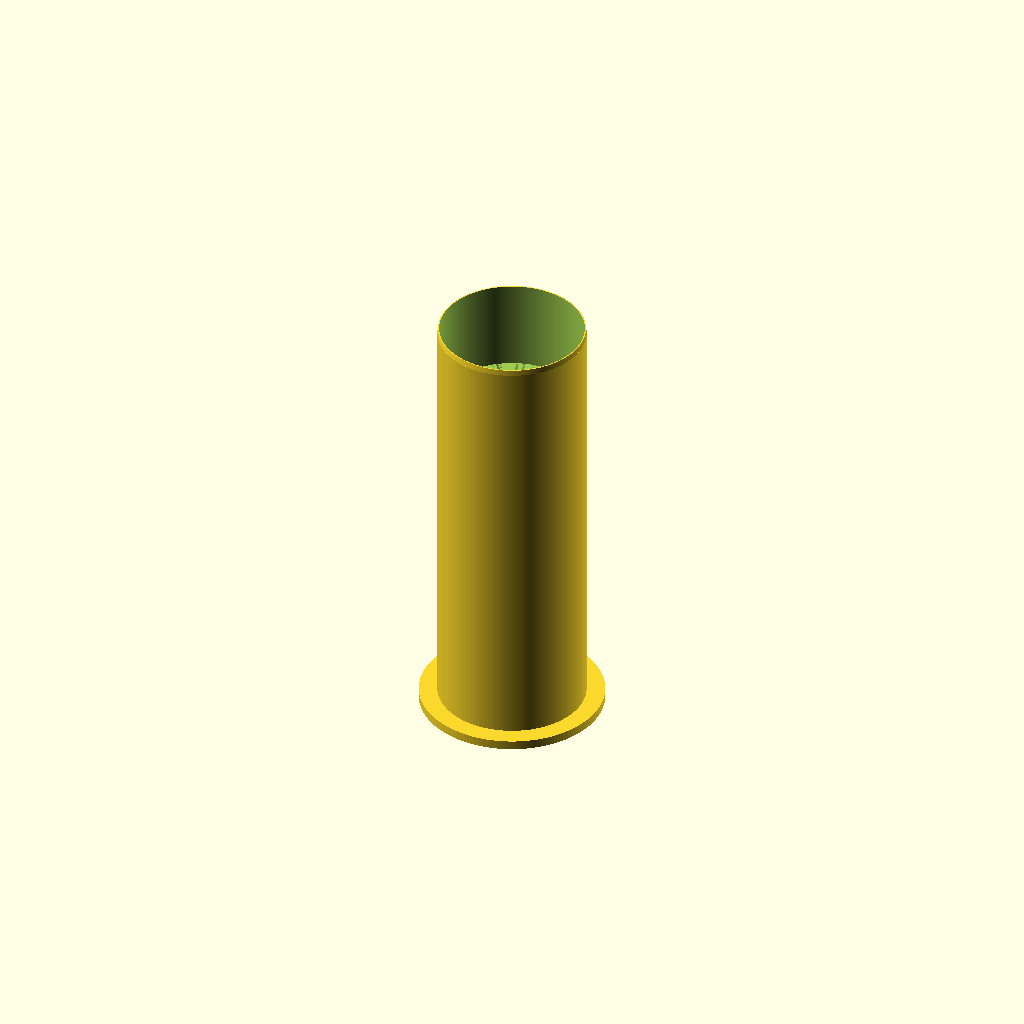
Cell 1: the model at its default parameters.
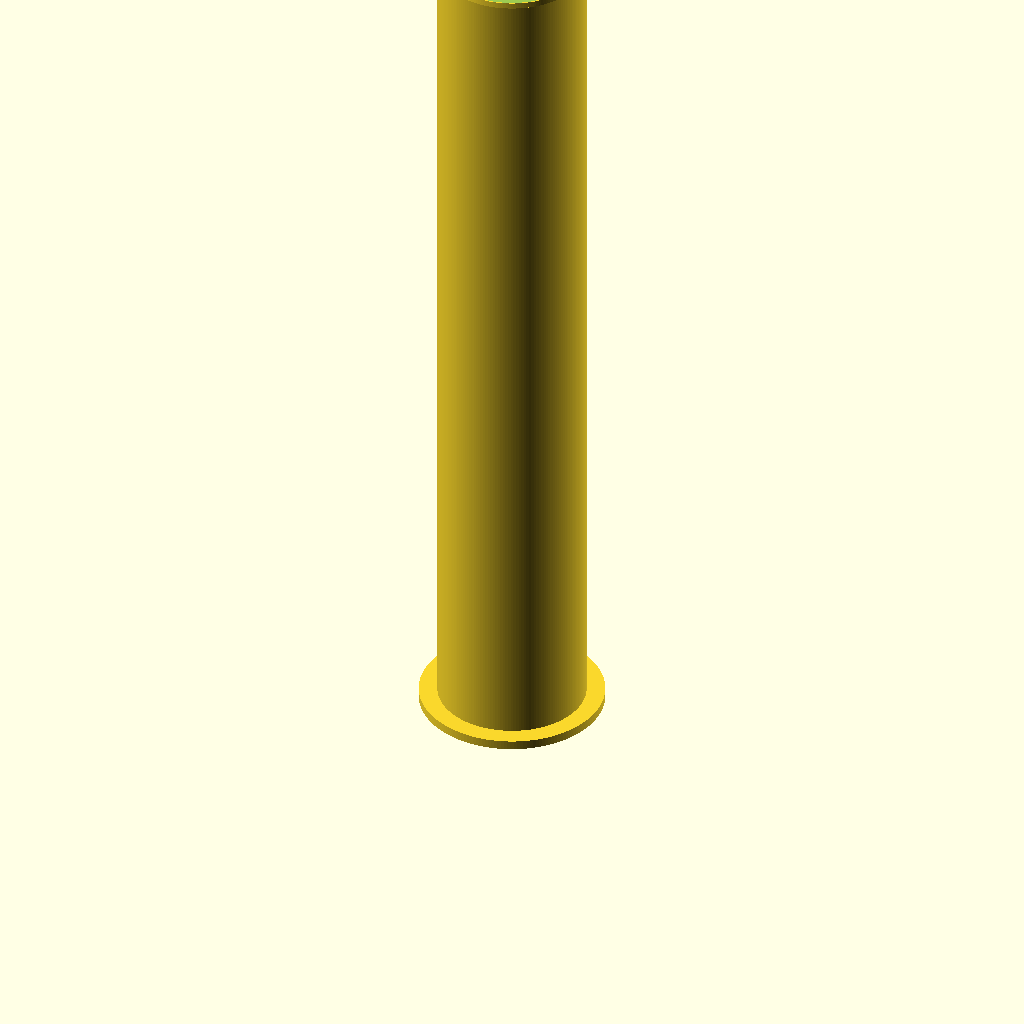
Cell 2 — total_length set to 240, the other parameters unchanged.
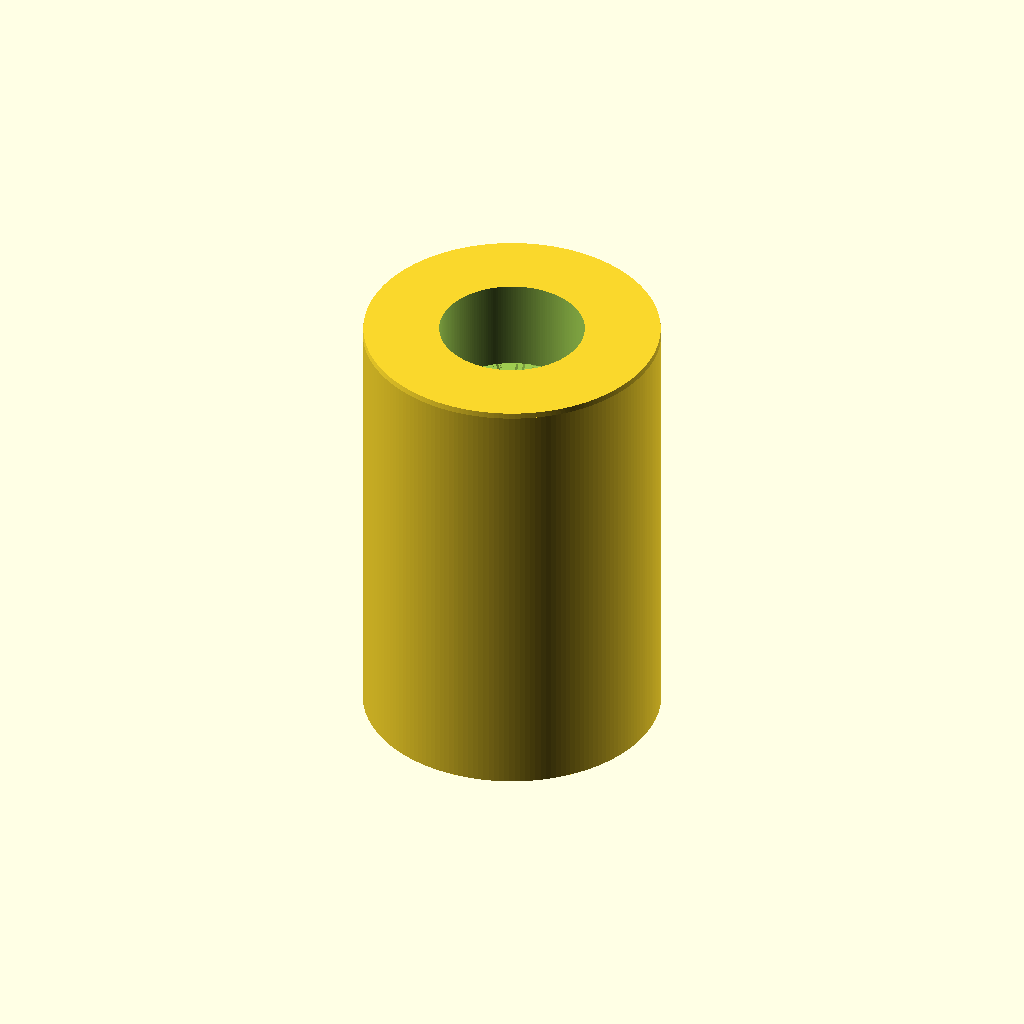
Cell 3: tube_od = 80 (everything else at default).
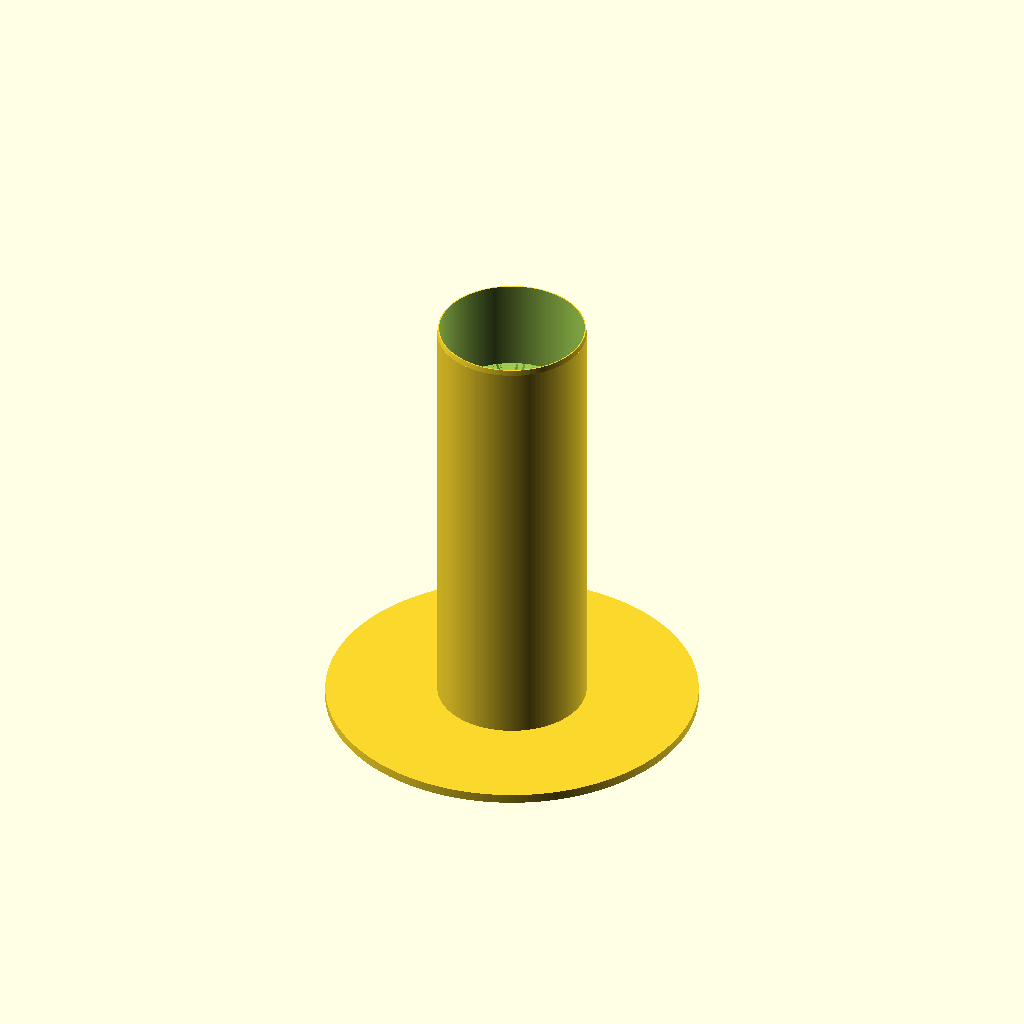
Cell 4: the same model with flange_od = 100.
All cells are drawn from one camera (rotation 55°, 0°, 25°, orthographic, colour scheme Cornfield), so only the parameter changes between them.
OpenSCAD source file shawn-the-sheep/shaun_the_sheep_120mm_tube.scad:
// Shaun the Sheep Toilet Paper Roll Tube - 120mm Custom Version
// Designed for toilet paper rolls with smaller core diameter (<= 40mm)
// Compatible with the Shaun the Sheep toilet paper holder model (Printables #914431 / MakerWorld).

// --- Parameters ---
$fn = 180;                  // Smooth circular facets

total_length       = 120.0; // Total length of tube (mm) - lengthened from 110mm
tube_od            = 40.0;  // Outer diameter of tube body (mm) - reduced from 42mm
flange_od          = 50.0;  // Outer diameter of front flange (mm)
flange_thickness   = 2.5;   // Thickness of front flange (mm)

head_hole_d        = 20.0;  // Diameter of front head peg socket (mm)
head_hole_depth    = 22.5;  // Depth of front head peg socket (mm)
head_hole_offset_y = -4.0;  // Eccentric center offset for head socket (mm)

tail_socket_d      = 39.0;  // Inner diameter for tail plug fit (mm) - matches tail
tail_socket_depth  = 25.0;  // Depth of tail plug socket (mm) - tail plug is ~19.3mm

// Bore style:
// "reinforced" = 39mm socket for tail (25mm depth), 36mm bore with 2.0mm wall below
// "uniform"    = 39mm bore throughout (0.5mm wall throughout)
bore_style         = "reinforced"; // ["reinforced", "uniform"]
body_bore_d        = 36.0;         // Inner diameter of reinforced body (mm)

module shaun_tube(style = bore_style) {
    difference() {
        union() {
            // Front Flange
            cylinder(d = flange_od, h = flange_thickness);
            
            // Main Tube Body
            cylinder(d = tube_od, h = total_length - 1.5);
            
            // Subtle lead-in bevel at top (tail end) for easier roll sliding
            translate([0, 0, total_length - 1.5])
                cylinder(d1 = tube_od, d2 = tube_od - 0.4, h = 1.5);
        }
        union() {
            // Head peg hole at base
            translate([0, head_hole_offset_y, -1])
                cylinder(d = head_hole_d, h = head_hole_depth + 1);
                
            if (style == "uniform") {
                // Uniform 39mm bore throughout
                translate([0, 0, head_hole_depth])
                    cylinder(d = tail_socket_d, h = total_length - head_hole_depth + 1);
            } else {
                // Reinforced body bore
                transition_start = total_length - tail_socket_depth - 3.0; // 92mm
                transition_end   = total_length - tail_socket_depth;       // 95mm
                
                // Lower body bore (36mm ID -> 2.0mm wall thickness)
                translate([0, 0, head_hole_depth])
                    cylinder(d = body_bore_d, h = transition_start - head_hole_depth);
                    
                // Smooth 45-degree internal taper (printable without support)
                translate([0, 0, transition_start])
                    cylinder(d1 = body_bore_d, d2 = tail_socket_d, h = transition_end - transition_start);
                    
                // Top tail socket (39mm ID -> fits 39mm tail plug)
                translate([0, 0, transition_end])
                    cylinder(d = tail_socket_d, h = total_length - transition_end + 1);
            }
        }
    }
}

// Render default
shaun_tube(bore_style);
Customizer parameters (derived from the source; name, type, default, range or options):
total_length: number, default 120
tube_od: number, default 40
flange_od: number, default 50
flange_thickness: number, default 2.5
head_hole_d: number, default 20
head_hole_depth: number, default 22.5
head_hole_offset_y: number, default -4
tail_socket_d: number, default 39
tail_socket_depth: number, default 25
bore_style: string, default "reinforced", options "reinforced", "uniform"
body_bore_d: number, default 36
